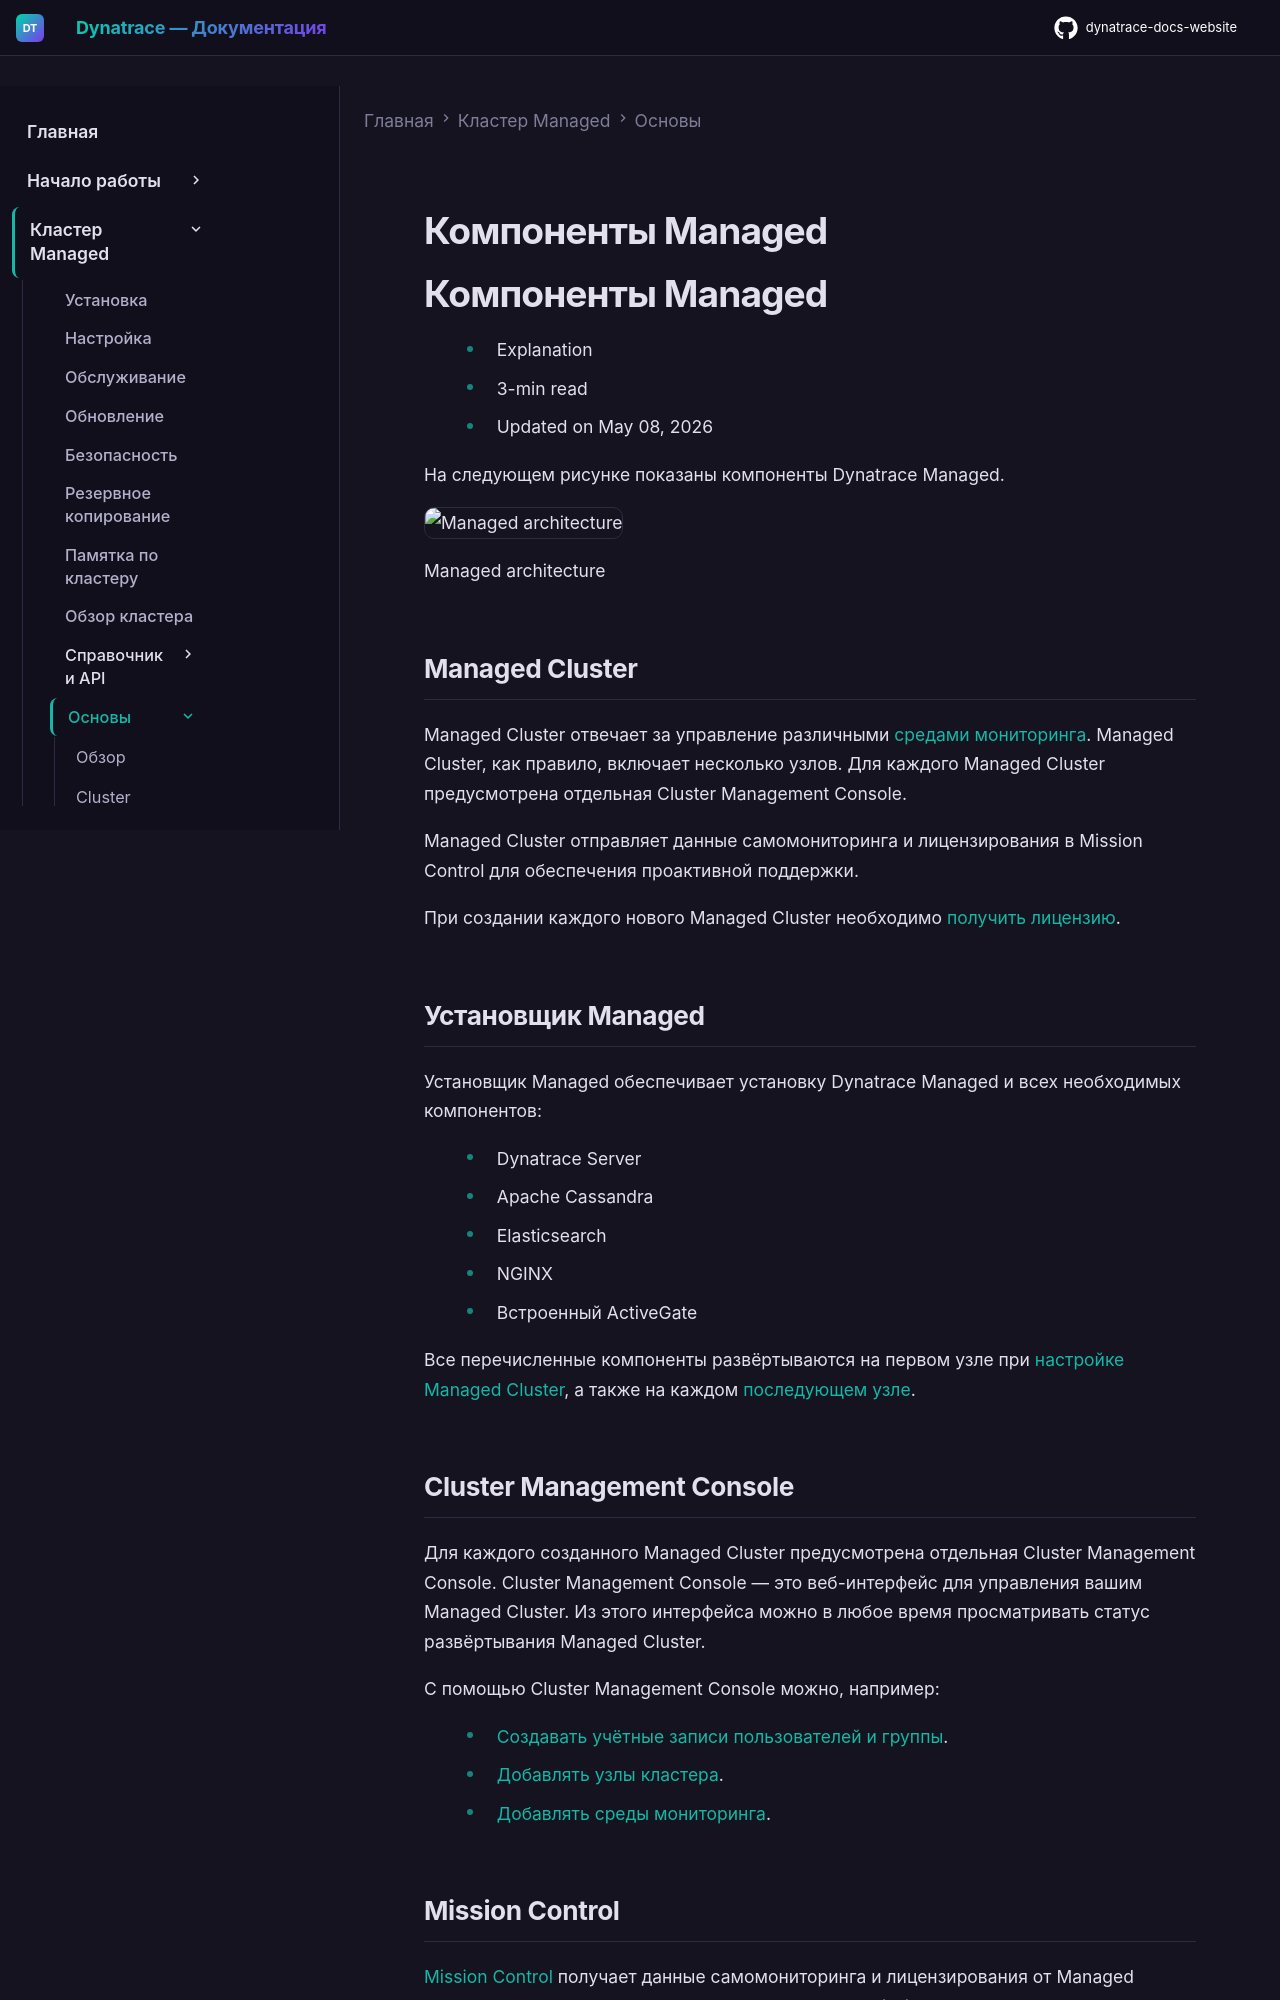

repository: Yerkebulan-Ardabayev/dynatrace-docs-website · page: managed-ru/managed-cluster/basics/managed-components/index.html · generator: mkdocs

---
title: Компоненты Managed
source: https://docs.dynatrace.com/managed/managed-cluster/basics/managed-components
scraped: 2026-05-12T11:08:47.577972
---

# Компоненты Managed

# Компоненты Managed

* Explanation
* 3-min read
* Updated on May 08, 2026

На следующем рисунке показаны компоненты Dynatrace Managed.

![Managed architecture](https://dt-cdn.net/images/managed-general-architecture-1892-448d089eed.png)

Managed architecture

## Managed Cluster

Managed Cluster отвечает за управление различными [средами мониторинга](/managed/discover-dynatrace/get-started/monitoring-environment "Understand and learn how to work with monitoring environments."). Managed Cluster, как правило, включает несколько узлов. Для каждого Managed Cluster предусмотрена отдельная Cluster Management Console.

Managed Cluster отправляет данные самомониторинга и лицензирования в Mission Control для обеспечения проактивной поддержки.

При создании каждого нового Managed Cluster необходимо [получить лицензию](/managed/discover-dynatrace/get-started "Learn how to get started with Dynatrace Managed.").

## Установщик Managed

Установщик Managed обеспечивает установку Dynatrace Managed и всех необходимых компонентов:

* Dynatrace Server
* Apache Cassandra
* Elasticsearch
* NGINX
* Встроенный ActiveGate

Все перечисленные компоненты развёртываются на первом узле при [настройке Managed Cluster](/managed/managed-cluster/installation/install-managed-cluster "Install a Managed Cluster by downloading and verifying the installer, running it, and completing the initial configuration."), а также на каждом [последующем узле](/managed/managed-cluster/installation/add-cluster-node "Add a node to your Managed Cluster by downloading the installer, running it on the target host, and monitoring synchronization progress.").

## Cluster Management Console

Для каждого созданного Managed Cluster предусмотрена отдельная Cluster Management Console. Cluster Management Console — это веб-интерфейс для управления вашим Managed Cluster. Из этого интерфейса можно в любое время просматривать статус развёртывания Managed Cluster.

С помощью Cluster Management Console можно, например:

* [Создавать учётные записи пользователей и группы](/managed/manage/identity-access-management/user-and-group-management/user-groups-and-permissions "Learn about the supported permissions and policies, how you can assign them to groups, and how you can manage your users and groups.").
* [Добавлять узлы кластера](/managed/managed-cluster/installation/add-cluster-node "Add a node to your Managed Cluster by downloading the installer, running it on the target host, and monitoring synchronization progress.").
* [Добавлять среды мониторинга](/managed/managed-cluster/operation/manage-your-monitoring-environments "Find out how to create, configure, access, delete, disable, and switch between monitoring environments.").
